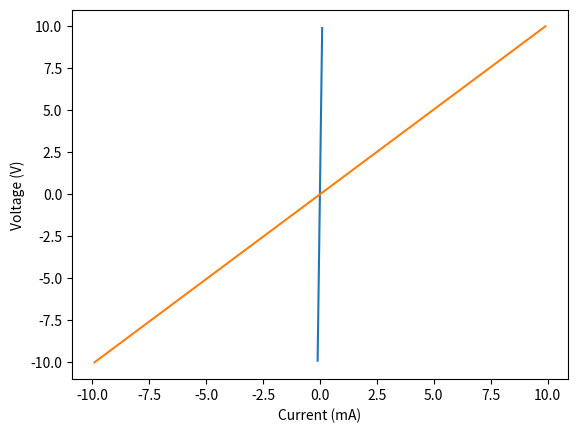

Write Python code to recreate this figure. (Note: this script raises an exception after producing the figure.)
import numpy as np  # numerical Python lib
import matplotlib.pyplot as plt  # plot lib

V = np.linspace(-10, 10 , 11)
V2 = np.linspace(-0.1,0.1,11)
V1 = V - V2
i = np.linspace(-10,10,11)

plt.plot(V2,V1)
plt.grid()
plt.xlabel('V1')
plt.ylabel('V2')
plt.show()

plt.plot(V1,i)
plt.grid()
plt.xlabel('Current (mA)')
plt.ylabel('Voltage (V)')
plt.show()

slope = (V1[0] - V1[len(V) - 1]) / (1e-3 * (i[0] - i[len(i) - 1]))
print("the slope of the figure 7a", str(slope))

avrg = np.mean()